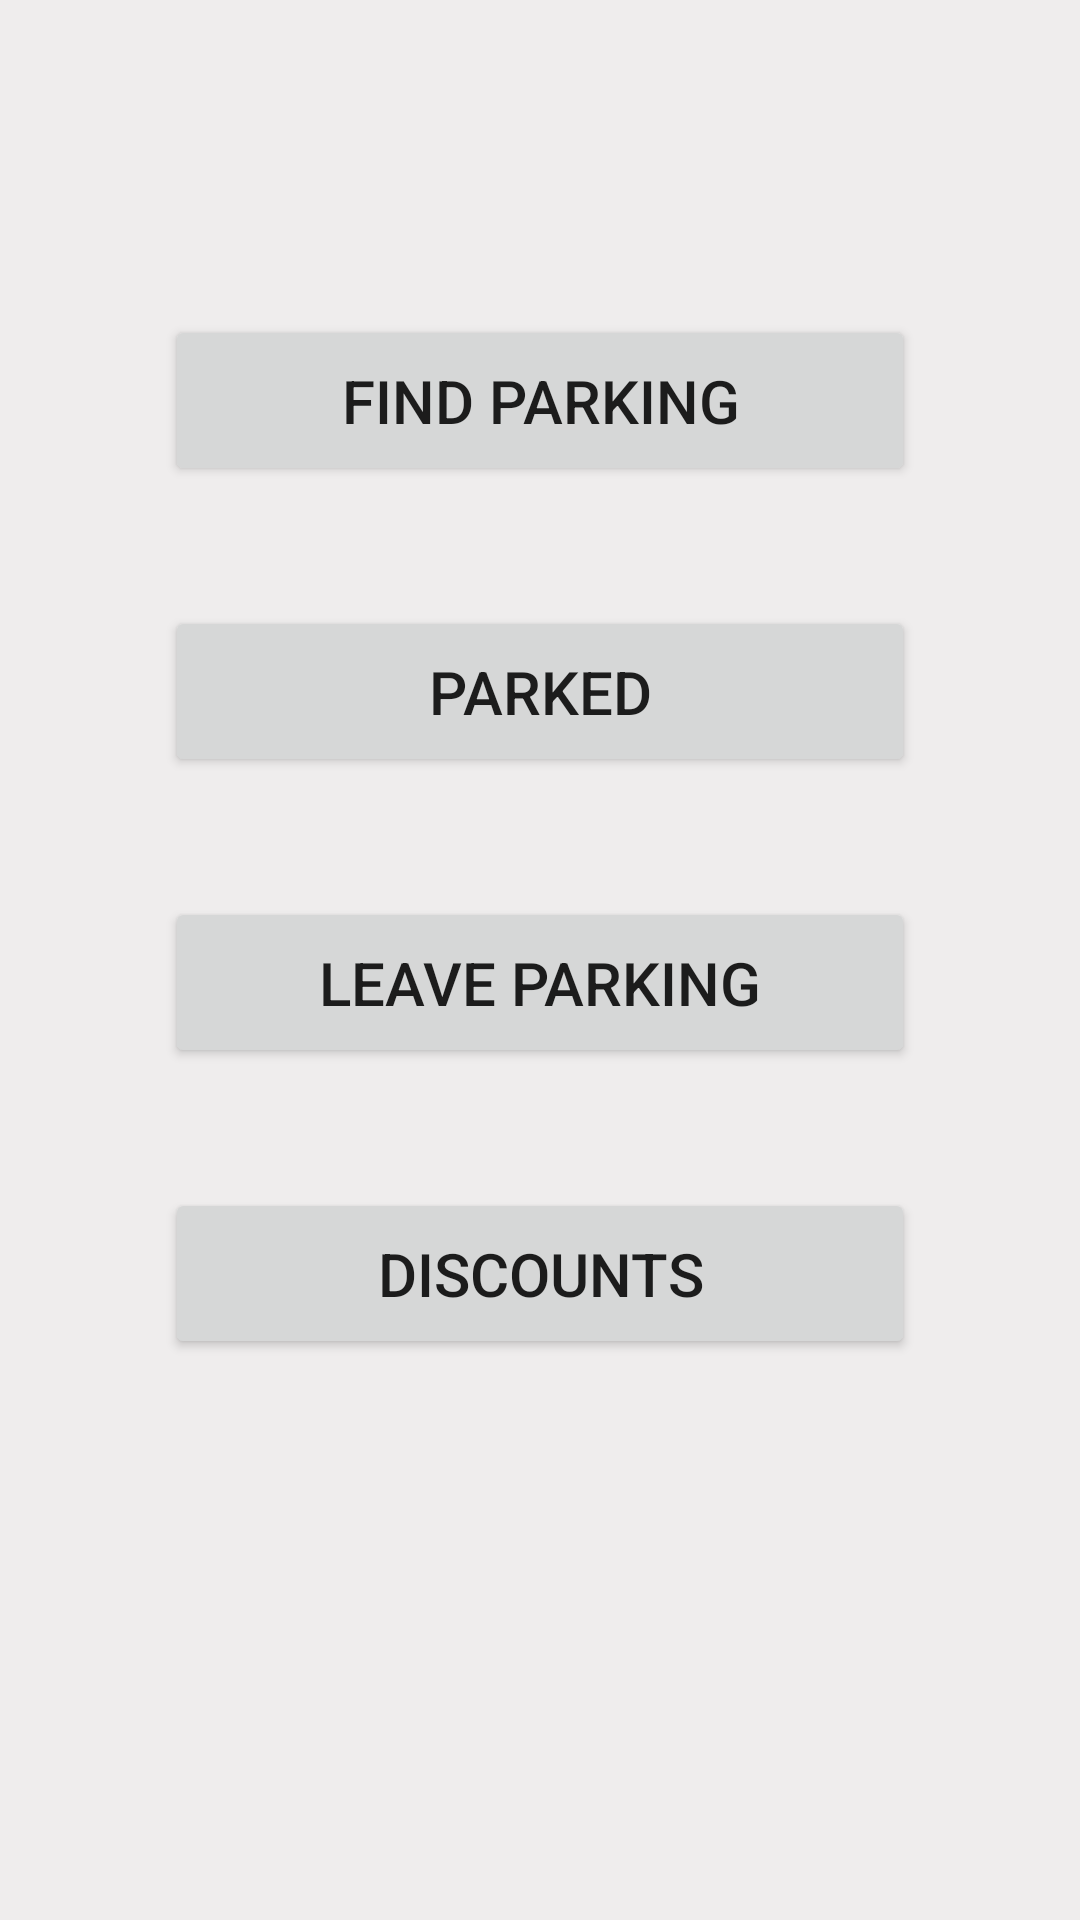

Reconstruct the res/layout file that produces this screen, plus the resources it refers to.
<!-- AndroidManifest.xml: application theme Theme.ParkSwitchApp -->
<!-- res/layout/activity_main_page.xml -->
<?xml version="1.0" encoding="utf-8"?>
<LinearLayout
    xmlns:android="http://schemas.android.com/apk/res/android"
    xmlns:app="http://schemas.android.com/apk/res-auto"
    xmlns:tools="http://schemas.android.com/tools"
    android:layout_width="match_parent"
    android:layout_height="match_parent"
    tools:context=".MainPage"
    android:orientation="vertical"
    android:gravity="center_horizontal"
    style="@style/BackgroundStyle">

    <FrameLayout
        android:layout_width="match_parent"
        android:layout_height="wrap_content"
        android:layout_alignParentBottom="false"
        android:orientation="vertical"
        app:layout_insetEdge="none"
        android:layout_marginBottom="20dp">


        <ImageView
            android:id="@+id/image_banner"
            android:layout_width="wrap_content"
            android:layout_height="wrap_content"
            app:srcCompat="@drawable/gray_line" />

        <ImageView
            android:id="@+id/menu_popup"
            android:layout_width="45dp"
            android:layout_height="45dp"
            android:layout_gravity="right"
            android:layout_margin="10sp"
            android:onClick="showPopup"
            android:padding="5sp"
            app:srcCompat="@drawable/ic_baseline_menu_24" />

    </FrameLayout>

    <Button
        android:id="@+id/ButtonFindParking"
        android:layout_width="250dp"
        android:layout_height="wrap_content"
        android:layout_margin="20dp"
        android:insetTop="120dp"
        android:padding="15dp"
        android:text="Find Parking"
        android:textSize="20sp"
        app:iconPadding="8dp" />

    <Button
        android:id="@+id/ButtonParked"
        android:layout_width="250dp"
        android:layout_height="wrap_content"
        android:layout_margin="20dp"
        android:padding="15dp"
        android:text="Parked"
        android:textSize="20sp" />

    <Button
        android:id="@+id/ButtonLeaveParking"
        android:layout_width="250dp"
        android:layout_height="wrap_content"
        android:layout_margin="20dp"
        android:padding="15dp"
        android:text="Leave Parking"
        android:textSize="20sp" />
    <Button
        android:id="@+id/ButtonDiscounts"
        android:layout_width="250dp"
        android:layout_height="wrap_content"
        android:layout_margin="20dp"
        android:padding="15dp"
        android:text="Discounts"
        android:textSize="20sp" />
</LinearLayout>
<!-- resources referenced by this layout -->
<resources>
  <style name="BackgroundStyle">
          <item name="android:background">#EFEDED</item>
          <item name="android:orientation">vertical</item>
      </style>
  <style name="Theme.ParkSwitchApp" parent="Theme.MaterialComponents.DayNight.DarkActionBar">
          
          <item name="colorPrimary">@color/purple_500</item>
          <item name="colorPrimaryVariant">@color/purple_700</item>
          <item name="colorOnPrimary">@color/white</item>
          
          <item name="colorSecondary">@color/teal_200</item>
          <item name="colorSecondaryVariant">@color/teal_700</item>
          <item name="colorOnSecondary">@color/black</item>
          
          <item name="android:statusBarColor" tools:targetApi="l">?attr/colorPrimaryVariant</item>
          
      </style>
  <color name="purple_500">#FF6200EE</color>
  <color name="purple_700">#FF3700B3</color>
  <color name="white">#FFFFFFFF</color>
  <color name="teal_200">#FF03DAC5</color>
  <color name="teal_700">#FF018786</color>
  <color name="black">#FF000000</color>
</resources>
